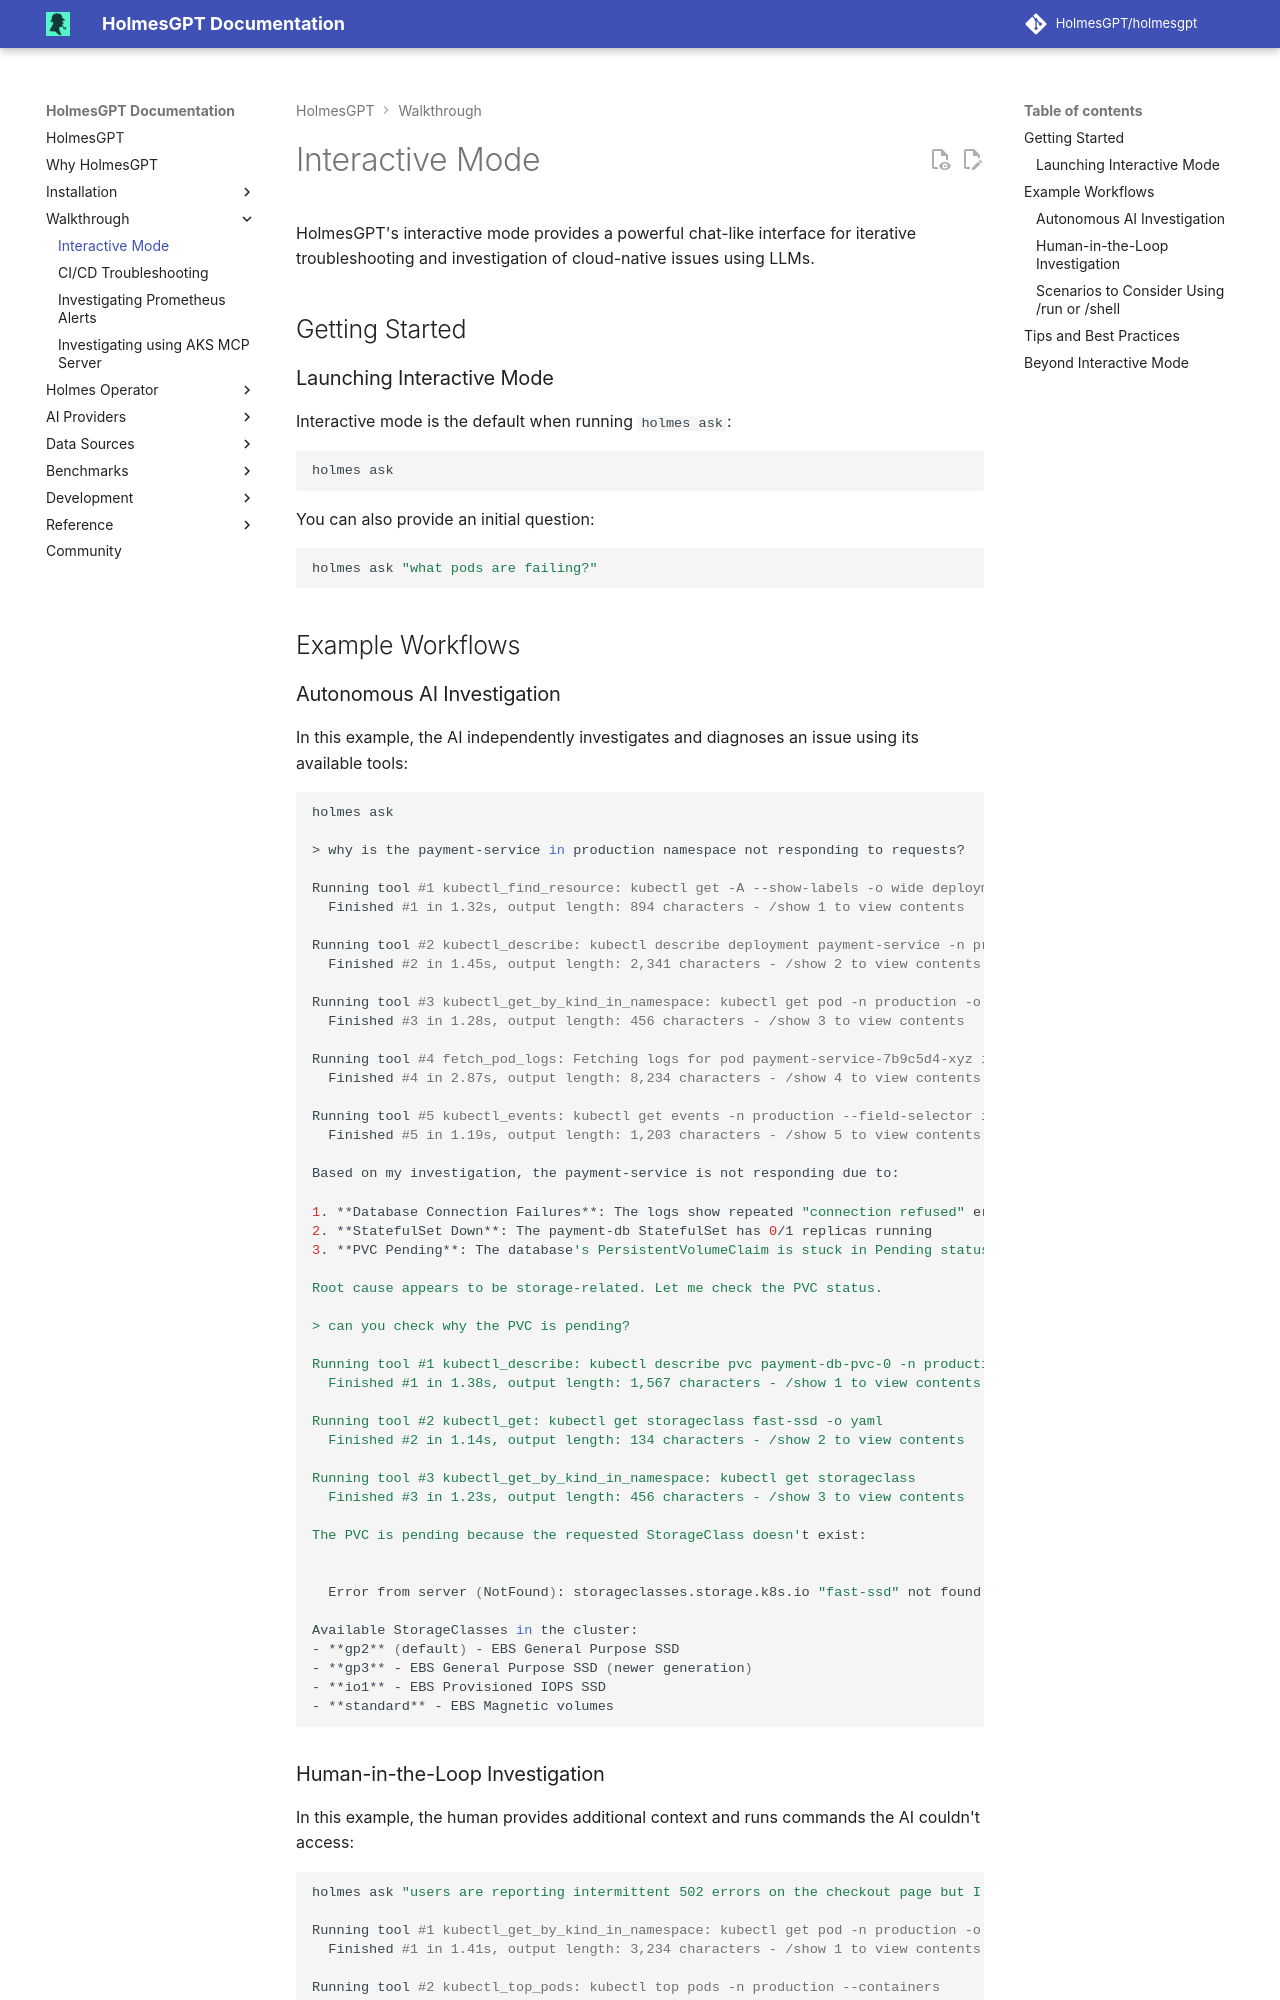

repository: mochengqian/TracePilot · page: dev/walkthrough/interactive-mode/index.html · generator: mkdocs

# Interactive Mode

HolmesGPT's interactive mode provides a powerful chat-like interface for iterative troubleshooting and investigation of cloud-native issues using LLMs.

## Getting Started

### Launching Interactive Mode

Interactive mode is the default when running `holmes ask`:

```bash
holmes ask
```

You can also provide an initial question:

```bash
holmes ask "what pods are failing?"
```

## Example Workflows

### Autonomous AI Investigation

In this example, the AI independently investigates and diagnoses an issue using its available tools:

```bash
holmes ask

> why is the payment-service in production namespace not responding to requests?

Running tool #1 kubectl_find_resource: kubectl get -A --show-labels -o wide deployment | grep payment
  Finished #1 in 1.32s, output length: 894 characters - /show 1 to view contents

Running tool #2 kubectl_describe: kubectl describe deployment payment-service -n production
  Finished #2 in 1.45s, output length: 2,341 characters - /show 2 to view contents

Running tool #3 kubectl_get_by_kind_in_namespace: kubectl get pod -n production -o wide --show-labels | grep -E 'NAME|payment'
  Finished #3 in 1.28s, output length: 456 characters - /show 3 to view contents

Running tool #4 fetch_pod_logs: Fetching logs for pod payment-service-7b9c5d4-xyz in namespace production
  Finished #4 in 2.87s, output length: 8,234 characters - /show 4 to view contents

Running tool #5 kubectl_events: kubectl get events -n production --field-selector involvedObject.name=payment-service-7b9c5d4-xyz
  Finished #5 in 1.19s, output length: 1,203 characters - /show 5 to view contents

Based on my investigation, the payment-service is not responding due to:

1. **Database Connection Failures**: The logs show repeated "connection refused" errors to `payment-db:5432`
2. **StatefulSet Down**: The payment-db StatefulSet has 0/1 replicas running
3. **PVC Pending**: The database's PersistentVolumeClaim is stuck in Pending status

Root cause appears to be storage-related. Let me check the PVC status.

> can you check why the PVC is pending?

Running tool #1 kubectl_describe: kubectl describe pvc payment-db-pvc-0 -n production
  Finished #1 in 1.38s, output length: 1,567 characters - /show 1 to view contents

Running tool #2 kubectl_get: kubectl get storageclass fast-ssd -o yaml
  Finished #2 in 1.14s, output length: 134 characters - /show 2 to view contents

Running tool #3 kubectl_get_by_kind_in_namespace: kubectl get storageclass
  Finished #3 in 1.23s, output length: 456 characters - /show 3 to view contents

The PVC is pending because the requested StorageClass doesn't exist:


  Error from server (NotFound): storageclasses.storage.k8s.io "fast-ssd" not found

Available StorageClasses in the cluster:
- **gp2** (default) - EBS General Purpose SSD
- **gp3** - EBS General Purpose SSD (newer generation)
- **io1** - EBS Provisioned IOPS SSD
- **standard** - EBS Magnetic volumes
```
